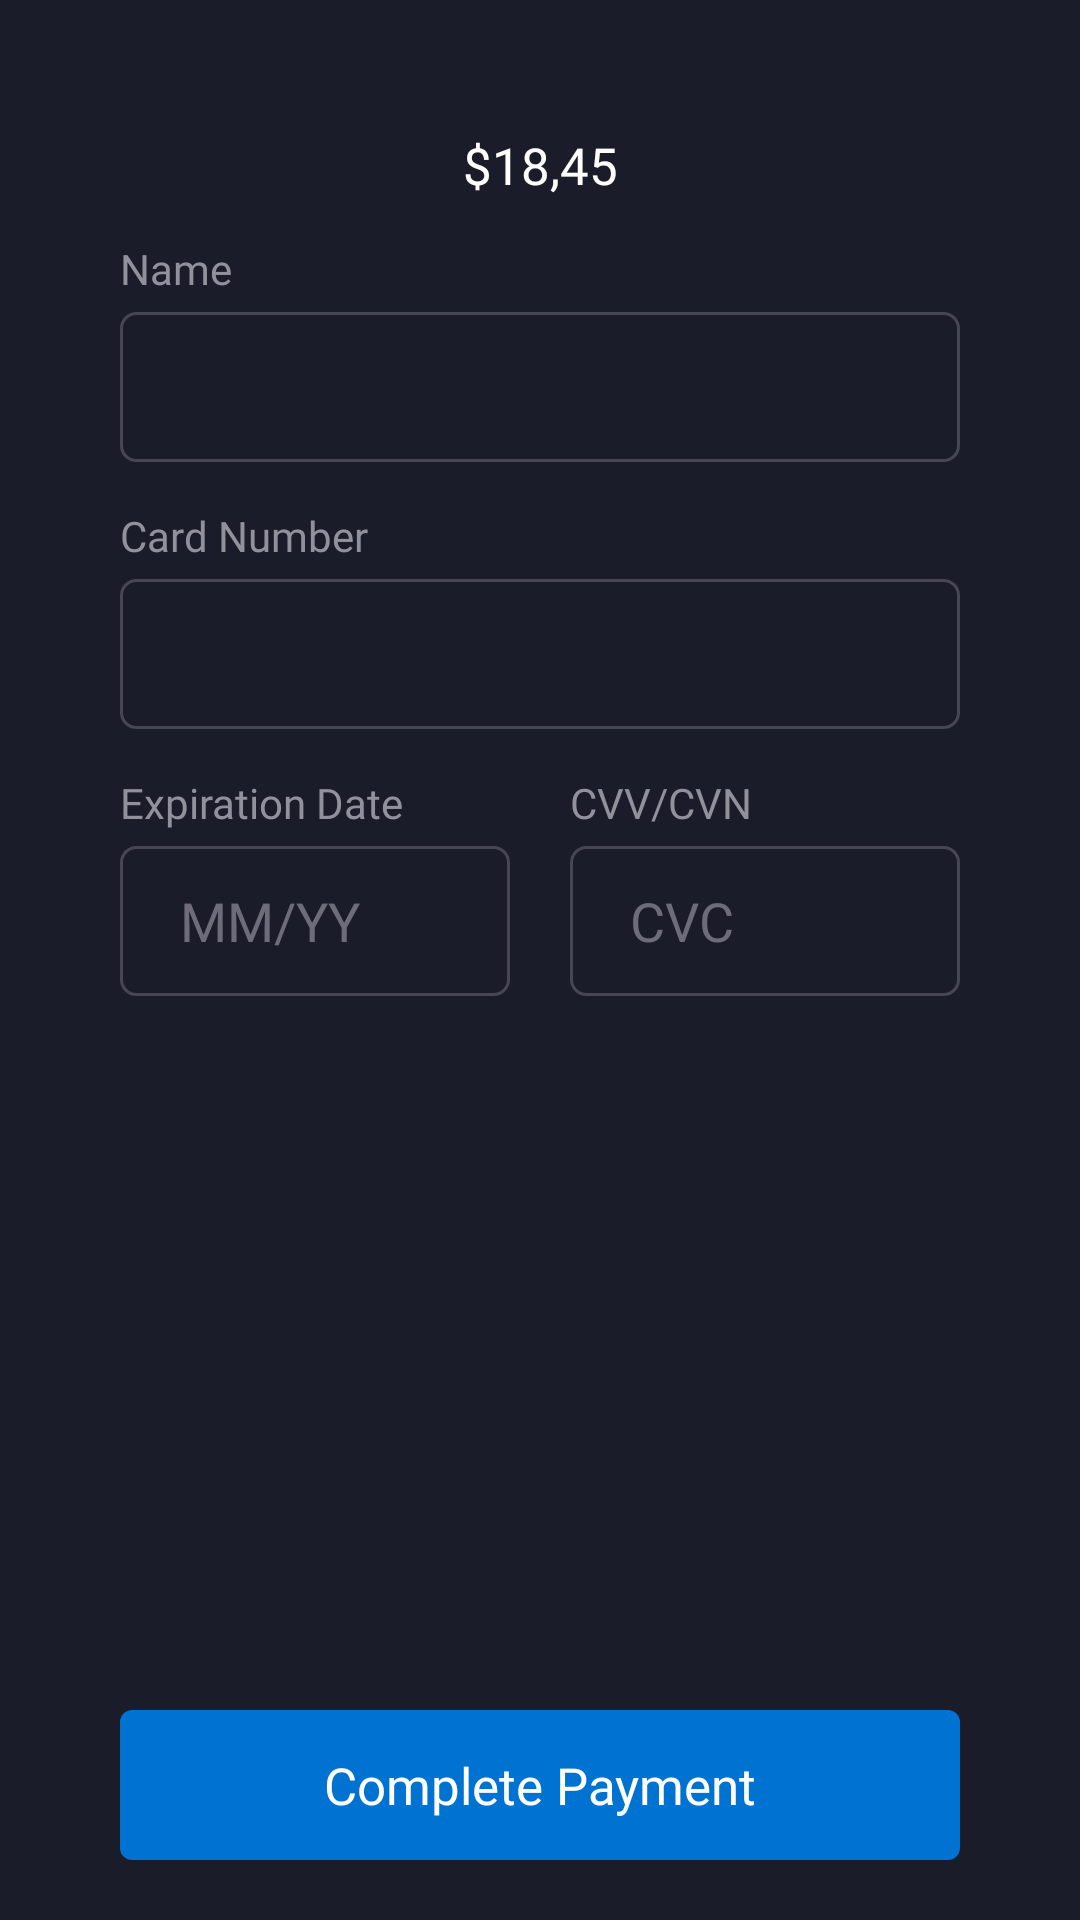

Reconstruct the res/layout file that produces this screen, plus the resources it refers to.
<!-- AndroidManifest.xml: application theme Theme.DisneyPlusCloneKekod -->
<!-- res/layout/fragment_register_credit_card.xml -->
<?xml version="1.0" encoding="utf-8"?>
<androidx.constraintlayout.widget.ConstraintLayout xmlns:android="http://schemas.android.com/apk/res/android"
    xmlns:app="http://schemas.android.com/apk/res-auto"
    xmlns:tools="http://schemas.android.com/tools"
    android:layout_width="match_parent"
    android:layout_height="match_parent"
    android:background="@color/register_background"
    android:orientation="vertical"
    tools:context=".presentation.register.RegisterCreditCardFragment">


    <androidx.appcompat.widget.AppCompatTextView
        android:id="@+id/payment_layout"
        android:layout_width="match_parent"
        android:layout_height="@dimen/register_fourth_step_button_height"
        android:layout_marginHorizontal="@dimen/register_fourth_step_payment_desc_margin_horizontal"
        android:layout_marginTop="@dimen/register_credit_card_payment_text_margin_top"
        android:layout_marginBottom="@dimen/register_credit_card_payment_text_margin_bottom"
        android:fontFamily="@font/avenir_heavy"
        android:gravity="center"
        android:text="@string/key_campaign_annual"
        android:textColor="@color/white"
        android:textSize="17sp"
        app:layout_constraintTop_toTopOf="parent"
        tools:text="₺349,90" />

    <TextView
        android:id="@+id/name_text_view"
        android:layout_width="wrap_content"
        android:layout_height="wrap_content"
        android:layout_marginHorizontal="@dimen/register_fourth_step_title_margin_horizontal"
        android:fontFamily="@font/avenir_roman"
        android:text="@string/key_name"
        android:textColor="@color/light_gray"
        app:layout_constraintStart_toStartOf="parent"
        app:layout_constraintTop_toBottomOf="@id/payment_layout" />

    <EditText
        android:id="@+id/name_edit_text"

        android:layout_width="match_parent"
        android:layout_height="@dimen/register_fourth_step_button_height"
        android:layout_marginHorizontal="@dimen/register_fourth_step_title_margin_horizontal"
        android:layout_marginTop="@dimen/register_credit_card_titles_margin_top"
        android:alpha="0.70"
        android:background="@drawable/gray_background_rounded"
        android:fontFamily="@font/avenir_roman"
        android:maxLines="1"
        android:paddingHorizontal="@dimen/register_fourth_step_campaign_desc_margin_bottom"
        android:textColor="@color/white"
        app:layout_constraintTop_toBottomOf="@id/name_text_view"
        tools:text="Senem Yalın" />

    <TextView
        android:id="@+id/card_number_text_view"
        android:layout_width="wrap_content"
        android:layout_height="wrap_content"
        android:layout_marginHorizontal="@dimen/register_fourth_step_title_margin_horizontal"
        android:layout_marginTop="@dimen/register_credit_card_payment_text_margin_bottom"
        android:fontFamily="@font/avenir_roman"
        android:text="@string/key_card_number"
        android:textColor="@color/light_gray"
        app:layout_constraintStart_toStartOf="parent"
        app:layout_constraintTop_toBottomOf="@id/name_edit_text" />

    <EditText
        android:id="@+id/card_number_edit_text"

        android:layout_width="match_parent"
        android:layout_height="@dimen/register_fourth_step_button_height"
        android:layout_marginHorizontal="@dimen/register_fourth_step_title_margin_horizontal"
        android:layout_marginTop="@dimen/register_credit_card_titles_margin_top"
        android:alpha="0.70"
        android:background="@drawable/gray_background_rounded"
        android:fontFamily="@font/avenir_roman"
        android:inputType="number"
        android:maxLines="1"
        android:paddingHorizontal="@dimen/register_fourth_step_campaign_desc_margin_bottom"
        android:textColor="@color/white"
        app:layout_constraintTop_toBottomOf="@id/card_number_text_view"
        tools:text="15050505050505" />


    <TextView
        android:id="@+id/expiration_date_text_view"
        android:layout_width="wrap_content"
        android:layout_height="wrap_content"
        android:layout_marginStart="@dimen/register_fourth_step_title_margin_horizontal"
        android:layout_marginTop="@dimen/register_credit_card_payment_text_margin_bottom"
        android:fontFamily="@font/avenir_roman"
        android:text="@string/key_expiration_date"
        android:textColor="@color/light_gray"
        app:layout_constraintStart_toStartOf="parent"
        app:layout_constraintTop_toBottomOf="@id/card_number_edit_text" />

    <EditText
        android:id="@+id/expiration_date_edit_text"
        android:layout_width="0dp"
        android:layout_height="@dimen/register_fourth_step_button_height"
        android:layout_marginStart="@dimen/register_fourth_step_title_margin_horizontal"
        android:layout_marginTop="@dimen/register_credit_card_titles_margin_top"
        android:alpha="0.70"
        android:background="@drawable/gray_background_rounded"
        android:fontFamily="@font/avenir_roman"
        android:hint="MM/YY"
        android:maxLines="1"
        android:paddingHorizontal="@dimen/register_fourth_step_campaign_desc_margin_bottom"
        android:textColor="@color/white"
        android:textColorHint="@color/light_gray"
        app:layout_constraintEnd_toStartOf="@id/cvc_edit_text"
        app:layout_constraintStart_toStartOf="parent"
        app:layout_constraintTop_toBottomOf="@id/expiration_date_text_view" />


    <TextView
        android:id="@+id/cvc_text_view"
        android:layout_width="wrap_content"
        android:layout_height="wrap_content"
        android:layout_marginStart="@dimen/register_fourth_step_campaign_desc_margin_bottom"
        android:layout_marginTop="@dimen/register_credit_card_payment_text_margin_bottom"
        android:fontFamily="@font/avenir_roman"
        android:text="@string/key_cvv_cvn"
        android:textColor="@color/light_gray"
        app:layout_constraintStart_toEndOf="@id/expiration_date_edit_text"
        app:layout_constraintTop_toBottomOf="@id/card_number_edit_text" />

    <EditText
        android:id="@+id/cvc_edit_text"
        android:layout_width="0dp"
        android:layout_height="@dimen/register_fourth_step_button_height"
        android:layout_marginStart="@dimen/register_fourth_step_campaign_desc_margin_bottom"
        android:layout_marginTop="5dp"
        android:layout_marginEnd="@dimen/register_fourth_step_title_margin_horizontal"
        android:alpha="0.70"
        android:background="@drawable/gray_background_rounded"
        android:fontFamily="@font/avenir_roman"
        android:hint="CVC"
        android:maxLength="3"
        android:maxLines="1"
        android:paddingHorizontal="@dimen/register_fourth_step_campaign_desc_margin_bottom"
        android:textColor="@color/white"
        android:textColorHint="@color/light_gray"
        app:layout_constraintEnd_toEndOf="parent"
        app:layout_constraintStart_toEndOf="@id/expiration_date_edit_text"
        app:layout_constraintTop_toBottomOf="@id/cvc_text_view" />


    <androidx.appcompat.widget.AppCompatTextView
        android:id="@+id/monthlyLayout"
        android:layout_width="match_parent"
        android:layout_height="@dimen/register_fourth_step_button_height"
        android:layout_marginHorizontal="@dimen/register_fourth_step_title_margin_horizontal"
        android:layout_marginBottom="@dimen/register_fourth_step_campaign_desc_margin_bottom"
        android:background="@drawable/blue_background_rounded"
        android:fontFamily="@font/avenir_heavy"
        android:gravity="center"
        android:text="@string/key_complete_payment"
        android:textColor="@color/white"
        android:textSize="17sp"
        app:layout_constraintBottom_toBottomOf="parent" />


</androidx.constraintlayout.widget.ConstraintLayout>
<!-- resources referenced by this layout -->
<resources>
  <color name="light_gray">#91919c</color>
  <color name="register_background">#1a1c29</color>
  <color name="white">#FFFFFFFF</color>
  <dimen name="register_credit_card_payment_text_margin_bottom">15dp</dimen>
  <dimen name="register_credit_card_payment_text_margin_top">30dp</dimen>
  <dimen name="register_credit_card_titles_margin_top">5dp</dimen>
  <dimen name="register_fourth_step_button_height">50dp</dimen>
  <dimen name="register_fourth_step_campaign_desc_margin_bottom">20dp</dimen>
  <dimen name="register_fourth_step_payment_desc_margin_horizontal">30dp</dimen>
  <dimen name="register_fourth_step_title_margin_horizontal">40dp</dimen>
  <!-- drawable blue_background_rounded (drawable) -->
  <shape
      xmlns:android="http://schemas.android.com/apk/res/android"
      android:shape="rectangle">
      <corners android:radius="4dp" />
      <solid android:color="@color/blue_00" />
  </shape>
  <!-- drawable gray_background_rounded (drawable) -->
  <?xml version="1.0" encoding="utf-8"?>
  <shape xmlns:android="http://schemas.android.com/apk/res/android">
      <stroke
          android:width="1dp"
          android:color="@color/light_gray_half_opacity" />
  
      <corners android:radius="5dp" />
  </shape>
  <string name="key_campaign_annual">$18,45</string>
  <string name="key_card_number">Card Number</string>
  <string name="key_complete_payment">Complete Payment</string>
  <string name="key_cvv_cvn">CVV/CVN</string>
  <string name="key_expiration_date">Expiration Date</string>
  <string name="key_name">Name</string>
  <style name="Theme.DisneyPlusCloneKekod" parent="Theme.MaterialComponents.DayNight.NoActionBar">
          <item name="android:statusBarColor">@color/dark_blue</item>
          <item name="android:colorBackground">@color/background_color</item>
          <item name="android:windowSplashScreenAnimatedIcon">@android:color/transparent</item>
          <item name="android:windowSplashScreenAnimationDuration">0</item>
          <item name="android:windowDisablePreview">true</item>
      </style>
  <color name="blue_00">#0072d2</color>
  <color name="light_gray_half_opacity">#8891919c</color>
  <color name="dark_blue">#FF060222</color>
  <color name="background_color">#FF1A1C29</color>
</resources>
